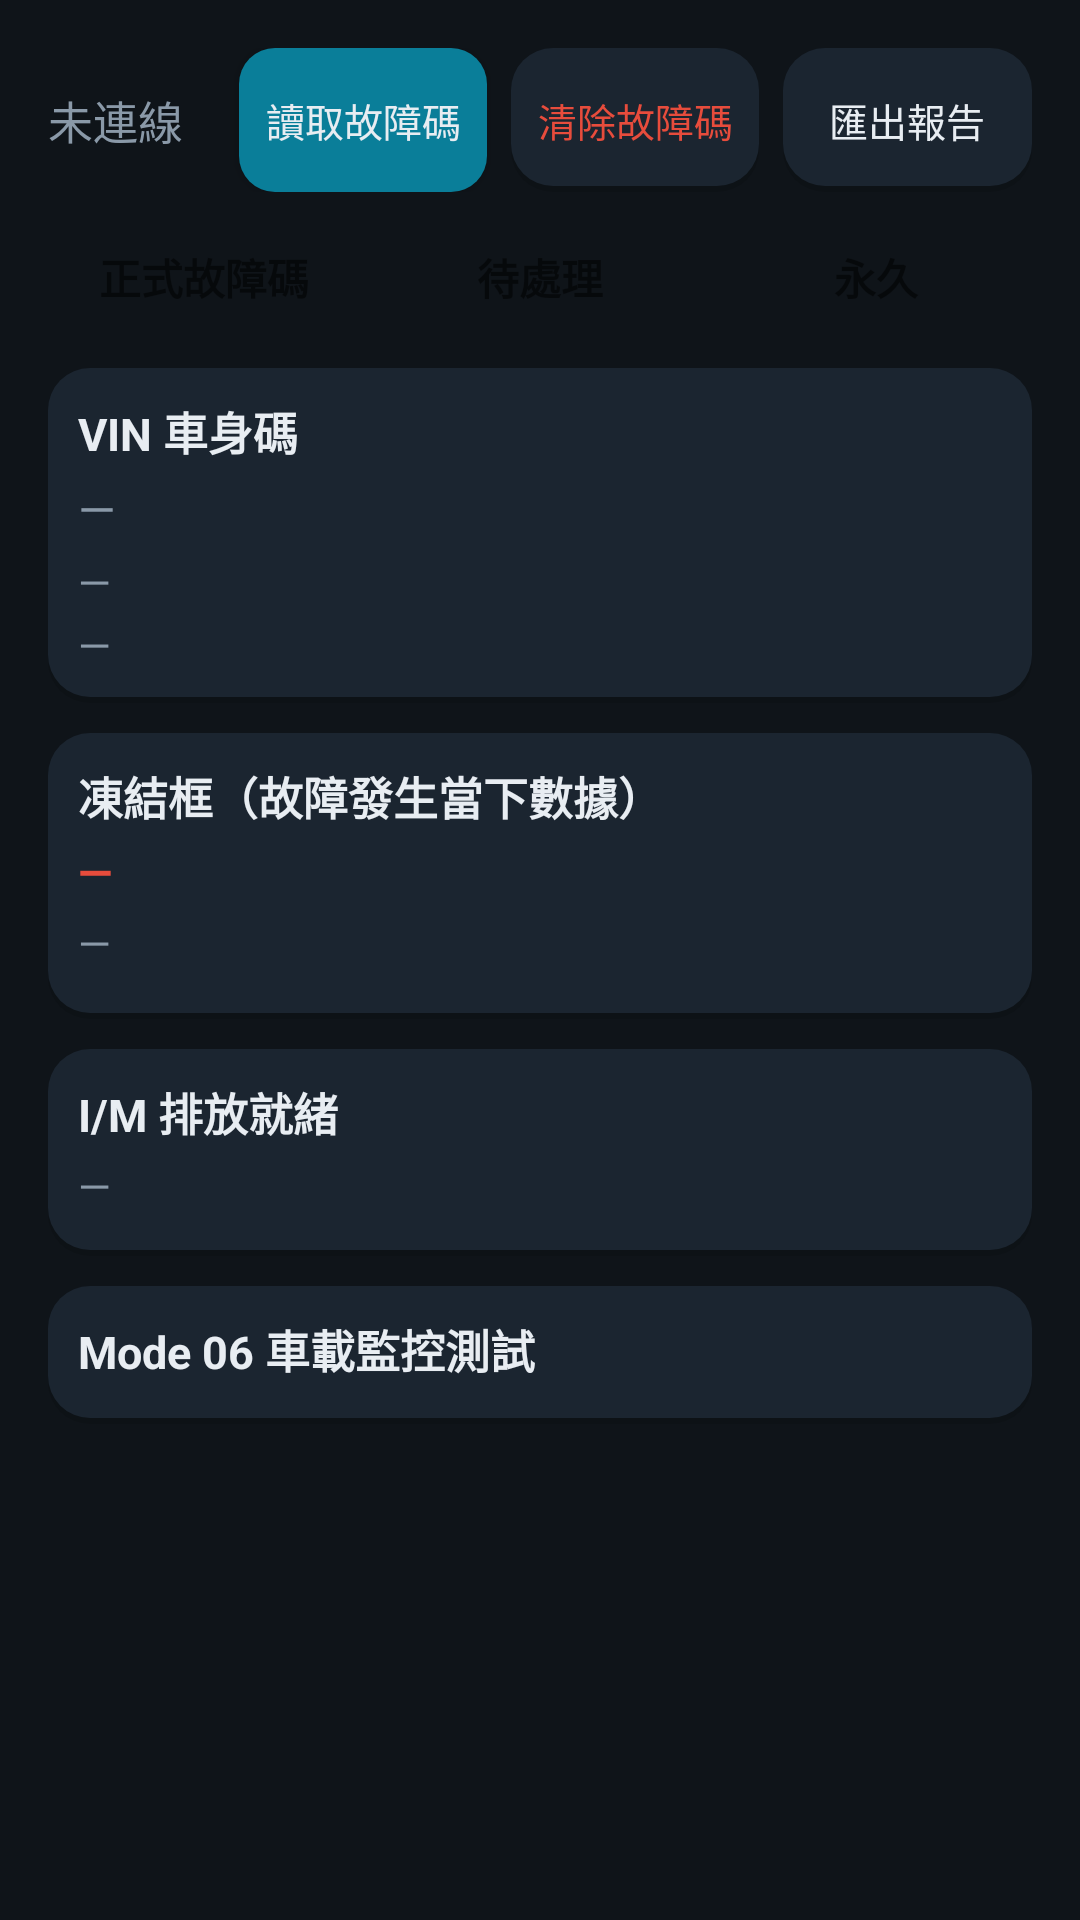

Layout XML and referenced resources for this Android screen:
<!-- AndroidManifest.xml: application theme Theme.HeliOBD -->
<!-- res/layout/activity_dtc.xml -->
<?xml version="1.0" encoding="utf-8"?>
<LinearLayout xmlns:android="http://schemas.android.com/apk/res/android"
    android:layout_width="match_parent"
    android:layout_height="match_parent"
    android:orientation="vertical"
    android:padding="16dp">

    <LinearLayout
        android:layout_width="match_parent"
        android:layout_height="wrap_content"
        android:gravity="center_vertical"
        android:orientation="horizontal">

        <TextView
            android:id="@+id/dtc_status_text"
            android:layout_width="0dp"
            android:layout_height="wrap_content"
            android:layout_weight="1"
            android:ellipsize="end"
            android:maxLines="1"
            android:text="@string/obd_disconnected"
            android:textColor="@color/text_secondary"
            android:textSize="15sp" />

        <Button
            android:id="@+id/btn_read_dtc"
            android:layout_width="0dp"
            android:layout_height="wrap_content"
            android:layout_weight="1.3"
            android:minWidth="0dp"
            android:background="@drawable/bg_button"
            android:text="@string/dtc_read"
            android:textColor="@color/text_primary"
            android:textSize="13sp" />

        <Button
            android:id="@+id/btn_clear_dtc"
            android:layout_width="0dp"
            android:layout_height="wrap_content"
            android:layout_marginStart="8dp"
            android:layout_weight="1.3"
            android:minWidth="0dp"
            android:background="@drawable/bg_card"
            android:text="@string/dtc_clear"
            android:textColor="@color/danger"
            android:textSize="13sp" />

        <Button
            android:id="@+id/btn_export_dtc"
            android:layout_width="0dp"
            android:layout_height="wrap_content"
            android:layout_marginStart="8dp"
            android:layout_weight="1.3"
            android:minWidth="0dp"
            android:background="@drawable/bg_card"
            android:text="@string/diag_report_share"
            android:textColor="@color/text_primary"
            android:textSize="13sp" />
    </LinearLayout>

    <LinearLayout
        android:layout_width="match_parent"
        android:layout_height="wrap_content"
        android:layout_marginTop="10dp"
        android:orientation="horizontal">

        <TextView
            android:id="@+id/tab_stored"
            android:layout_width="0dp"
            android:layout_height="wrap_content"
            android:layout_weight="1"
            android:gravity="center"
            android:padding="8dp"
            android:text="@string/dtc_tab_current"
            android:textSize="14sp"
            android:textStyle="bold" />

        <TextView
            android:id="@+id/tab_pending"
            android:layout_width="0dp"
            android:layout_height="wrap_content"
            android:layout_marginStart="8dp"
            android:layout_weight="1"
            android:gravity="center"
            android:padding="8dp"
            android:text="@string/dtc_tab_pending"
            android:textSize="14sp"
            android:textStyle="bold" />

        <TextView
            android:id="@+id/tab_permanent"
            android:layout_width="0dp"
            android:layout_height="wrap_content"
            android:layout_marginStart="8dp"
            android:layout_weight="1"
            android:gravity="center"
            android:padding="8dp"
            android:text="@string/dtc_tab_permanent"
            android:textSize="14sp"
            android:textStyle="bold" />
    </LinearLayout>

    <ScrollView
        android:layout_width="match_parent"
        android:layout_height="0dp"
        android:layout_marginTop="12dp"
        android:layout_weight="1">

        <LinearLayout
            android:layout_width="match_parent"
            android:layout_height="wrap_content"
            android:orientation="vertical">

            <LinearLayout
                android:layout_width="match_parent"
                android:layout_height="wrap_content"
                android:background="@drawable/bg_card"
                android:orientation="vertical"
                android:padding="10dp">

                <TextView
                    android:layout_width="wrap_content"
                    android:layout_height="wrap_content"
                    android:text="@string/diag_vin_section"
                    android:textColor="@color/text_primary"
                    android:textSize="15sp"
                    android:textStyle="bold" />

                <TextView
                    android:id="@+id/vin_text"
                    android:layout_width="wrap_content"
                    android:layout_height="wrap_content"
                    android:layout_marginTop="4dp"
                    android:text="@string/common_dash"
                    android:textColor="@color/text_secondary"
                    android:textSize="16sp"
                    android:textIsSelectable="true" />

                <TextView
                    android:id="@+id/calid_text"
                    android:layout_width="wrap_content"
                    android:layout_height="wrap_content"
                    android:layout_marginTop="4dp"
                    android:text="@string/common_dash"
                    android:textColor="@color/text_secondary"
                    android:textSize="14sp"
                    android:textIsSelectable="true" />

                <TextView
                    android:id="@+id/cvn_text"
                    android:layout_width="wrap_content"
                    android:layout_height="wrap_content"
                    android:layout_marginTop="2dp"
                    android:text="@string/common_dash"
                    android:textColor="@color/text_secondary"
                    android:textSize="14sp"
                    android:textIsSelectable="true" />
            </LinearLayout>

            <LinearLayout
                android:layout_width="match_parent"
                android:layout_height="wrap_content"
                android:layout_marginTop="10dp"
                android:background="@drawable/bg_card"
                android:orientation="vertical"
                android:padding="10dp">

                <TextView
                    android:layout_width="wrap_content"
                    android:layout_height="wrap_content"
                    android:text="@string/diag_freeze_section"
                    android:textColor="@color/text_primary"
                    android:textSize="15sp"
                    android:textStyle="bold" />

                <TextView
                    android:id="@+id/freeze_dtc"
                    android:layout_width="wrap_content"
                    android:layout_height="wrap_content"
                    android:layout_marginTop="4dp"
                    android:text="@string/common_dash"
                    android:textColor="@color/danger"
                    android:textSize="15sp"
                    android:textStyle="bold" />

                <TextView
                    android:id="@+id/freeze_values"
                    android:layout_width="wrap_content"
                    android:layout_height="wrap_content"
                    android:layout_marginTop="4dp"
                    android:text="@string/common_dash"
                    android:textColor="@color/text_secondary"
                    android:textSize="14sp" />

                <LinearLayout
                    android:id="@+id/ff_diag_container"
                    android:layout_width="match_parent"
                    android:layout_height="wrap_content"
                    android:layout_marginTop="6dp"
                    android:orientation="vertical" />
            </LinearLayout>

            <LinearLayout
                android:layout_width="match_parent"
                android:layout_height="wrap_content"
                android:layout_marginTop="10dp"
                android:background="@drawable/bg_card"
                android:orientation="vertical"
                android:padding="10dp">

                <TextView
                    android:layout_width="wrap_content"
                    android:layout_height="wrap_content"
                    android:text="@string/diag_im_section"
                    android:textColor="@color/text_primary"
                    android:textSize="15sp"
                    android:textStyle="bold" />

                <TextView
                    android:id="@+id/im_mil"
                    android:layout_width="wrap_content"
                    android:layout_height="wrap_content"
                    android:layout_marginTop="4dp"
                    android:text="@string/common_dash"
                    android:textColor="@color/text_secondary"
                    android:textSize="14sp" />

                <LinearLayout
                    android:id="@+id/im_tests_container"
                    android:layout_width="match_parent"
                    android:layout_height="wrap_content"
                    android:layout_marginTop="4dp"
                    android:orientation="vertical" />
            </LinearLayout>

            <LinearLayout
                android:layout_width="match_parent"
                android:layout_height="wrap_content"
                android:layout_marginTop="10dp"
                android:background="@drawable/bg_card"
                android:orientation="vertical"
                android:padding="10dp">

                <TextView
                    android:layout_width="wrap_content"
                    android:layout_height="wrap_content"
                    android:text="@string/diag_mode6_section"
                    android:textColor="@color/text_primary"
                    android:textSize="15sp"
                    android:textStyle="bold" />

                <LinearLayout
                    android:id="@+id/monitor_tests_container"
                    android:layout_width="match_parent"
                    android:layout_height="wrap_content"
                    android:layout_marginTop="4dp"
                    android:orientation="vertical" />
            </LinearLayout>

            <LinearLayout
                android:id="@+id/dtc_container"
                android:layout_width="match_parent"
                android:layout_height="wrap_content"
                android:layout_marginTop="10dp"
                android:orientation="vertical" />
        </LinearLayout>
    </ScrollView>
</LinearLayout>
<!-- resources referenced by this layout -->
<resources>
  <color name="danger">#E74C3C</color>
  <color name="text_primary">#E8EDF2</color>
  <color name="text_secondary">#8A99A8</color>
  <!-- drawable bg_button (drawable) -->
  <?xml version="1.0" encoding="utf-8"?>
  <selector xmlns:android="http://schemas.android.com/apk/res/android">
      <item android:state_pressed="true" android:drawable="@drawable/bg_button_pressed" />
      <item>
          <shape android:shape="rectangle">
              <solid android:color="@color/primary_dark" />
              <corners android:radius="12dp" />
          </shape>
      </item>
  </selector>
  <!-- drawable bg_card (drawable) -->
  <?xml version="1.0" encoding="utf-8"?>
  <layer-list xmlns:android="http://schemas.android.com/apk/res/android">
      
      <item android:top="2dp">
          <shape android:shape="rectangle">
              <solid android:color="#1F000000" />
              <corners android:radius="14dp" />
          </shape>
      </item>
      
      <item android:bottom="2dp">
          <shape android:shape="rectangle">
              <solid android:color="@color/surface" />
              <corners android:radius="14dp" />
          </shape>
      </item>
  </layer-list>
  <string name="common_dash">—</string>
  <string name="diag_freeze_section">凍結框（故障發生當下數據）</string>
  <string name="diag_im_section">I/M 排放就緒</string>
  <string name="diag_mode6_section">Mode 06 車載監控測試</string>
  <string name="diag_report_share">匯出報告</string>
  <string name="diag_vin_section">VIN 車身碼</string>
  <string name="dtc_clear">清除故障碼</string>
  <string name="dtc_read">讀取故障碼</string>
  <string name="dtc_tab_current">正式故障碼</string>
  <string name="dtc_tab_pending">待處理</string>
  <string name="dtc_tab_permanent">永久</string>
  <string name="obd_disconnected">未連線</string>
  <style name="Theme.HeliOBD" parent="Theme.AppCompat.DayNight.NoActionBar">
          <item name="colorPrimary">@color/primary</item>
          <item name="colorPrimaryDark">@color/primary_dark</item>
          <item name="colorAccent">@color/accent</item>
          <item name="android:windowBackground">@color/bg</item>
          <item name="android:statusBarColor">@color/bg</item>
          <item name="android:navigationBarColor">@color/bg</item>
          <item name="android:textColorPrimary">@color/text_primary</item>
          <item name="android:textColorSecondary">@color/text_secondary</item>
          
          <item name="android:windowLightStatusBar">@bool/window_light_status_bar</item>
          <item name="android:windowActionModeOverlay">true</item>
          <item name="android:windowNoTitle">true</item>
      </style>
  <!-- drawable bg_button_pressed (drawable) -->
  <?xml version="1.0" encoding="utf-8"?>
  <shape xmlns:android="http://schemas.android.com/apk/res/android" android:shape="rectangle">
      <solid android:color="@color/primary_pressed" />
      <corners android:radius="12dp" />
  </shape>
  <color name="primary_dark">#0A7E99</color>
  <color name="surface">#1B2530</color>
  <color name="primary">#00B4D8</color>
  <color name="accent">#FF6B35</color>
  <color name="bg">#0F1419</color>
  <color name="primary_pressed">#086A80</color>
</resources>
